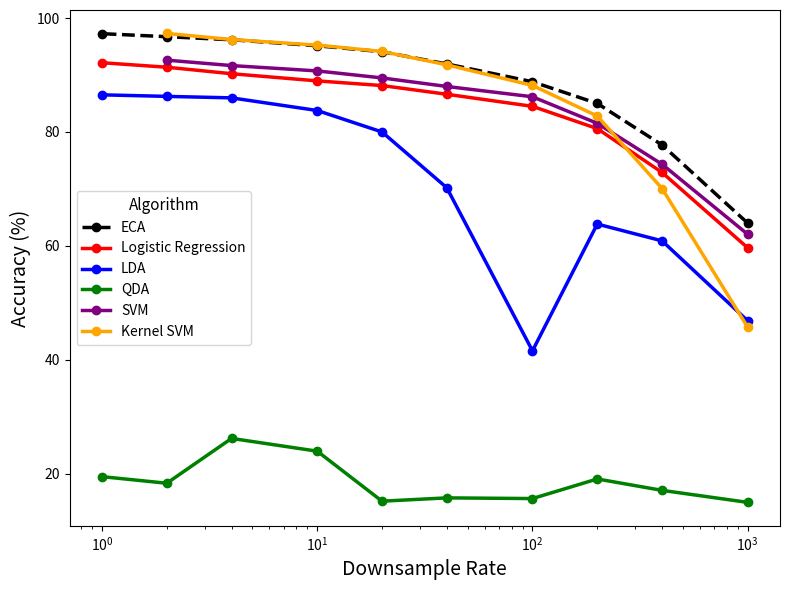

Recreate this plot in Python.
import pandas as pd
import matplotlib.pyplot as plt

# Prepare the data
data = {
    "Downsample Fraction": [0.001, 0.0025, 0.005, 0.01, 0.025, 0.05, 0.1, 0.25, 0.5, 1],
    "ECA": [63.99, 77.72, 85.01, 88.82, 91.94, 94.09, 95.14, 96.19, 96.73, 97.26],
    "Logistic Regression": [59.65, 72.89, 80.59, 84.50, 86.62, 88.15, 88.97, 90.23, 91.37, 92.16],
    "LDA": [46.84, 60.88, 63.83, 41.57, 70.20, 80.00, 83.77, 85.99, 86.25, 86.52],
    "QDA": [14.96, 17.07, 19.07, 15.63, 15.75, 15.17, 23.95, 26.19, 18.32, 19.48],
    "SVM": [62.03, 74.33, 81.52, 86.18, 87.99, 89.49, 90.72, 91.66, 92.61, None],
    "Kernel SVM": [45.72, 70.07, 82.80, 88.17, 91.79, 94.14, 95.25, 96.23, 97.30, None]
}

# Create a DataFrame
df_data = pd.DataFrame(data)

# Calculate the downsample rate as 1/fraction
df_data["Downsample Rate"] = 1 / df_data["Downsample Fraction"]

# Plotting
plt.figure(figsize=(8, 6))
for col in df_data.columns[1:-1]:  # Exclude Downsample Fraction and Downsample Rate columns
    linestyle = '--' if col == "ECA" else '-'  # Dashed line for ECA, solid for others
    plt.plot(df_data["Downsample Rate"], df_data[col], label=col, marker='o', linewidth=2.5, linestyle=linestyle)

# Set colors for better distinction
colors = {
    'ECA': 'black',
    'Logistic Regression': 'red',
    'LDA': 'blue',
    'QDA': 'green',
    'SVM': 'purple',
    'Kernel SVM': 'orange'
}
for line in plt.gca().get_lines():
    line.set_color(colors.get(line.get_label(), 'gray'))

# Axis labels and legend
plt.xlabel('Downsample Rate', fontsize=14)
plt.ylabel('Accuracy (%)', fontsize=14)
plt.legend(title='Algorithm', fontsize=10, title_fontsize=11)
plt.xscale('log')  # Set x-axis to log scale

# Customize tick parameters
plt.xticks(fontsize=10)
plt.yticks(fontsize=10)

# Remove grid
plt.grid(False)

plt.tight_layout()

plt.show()

